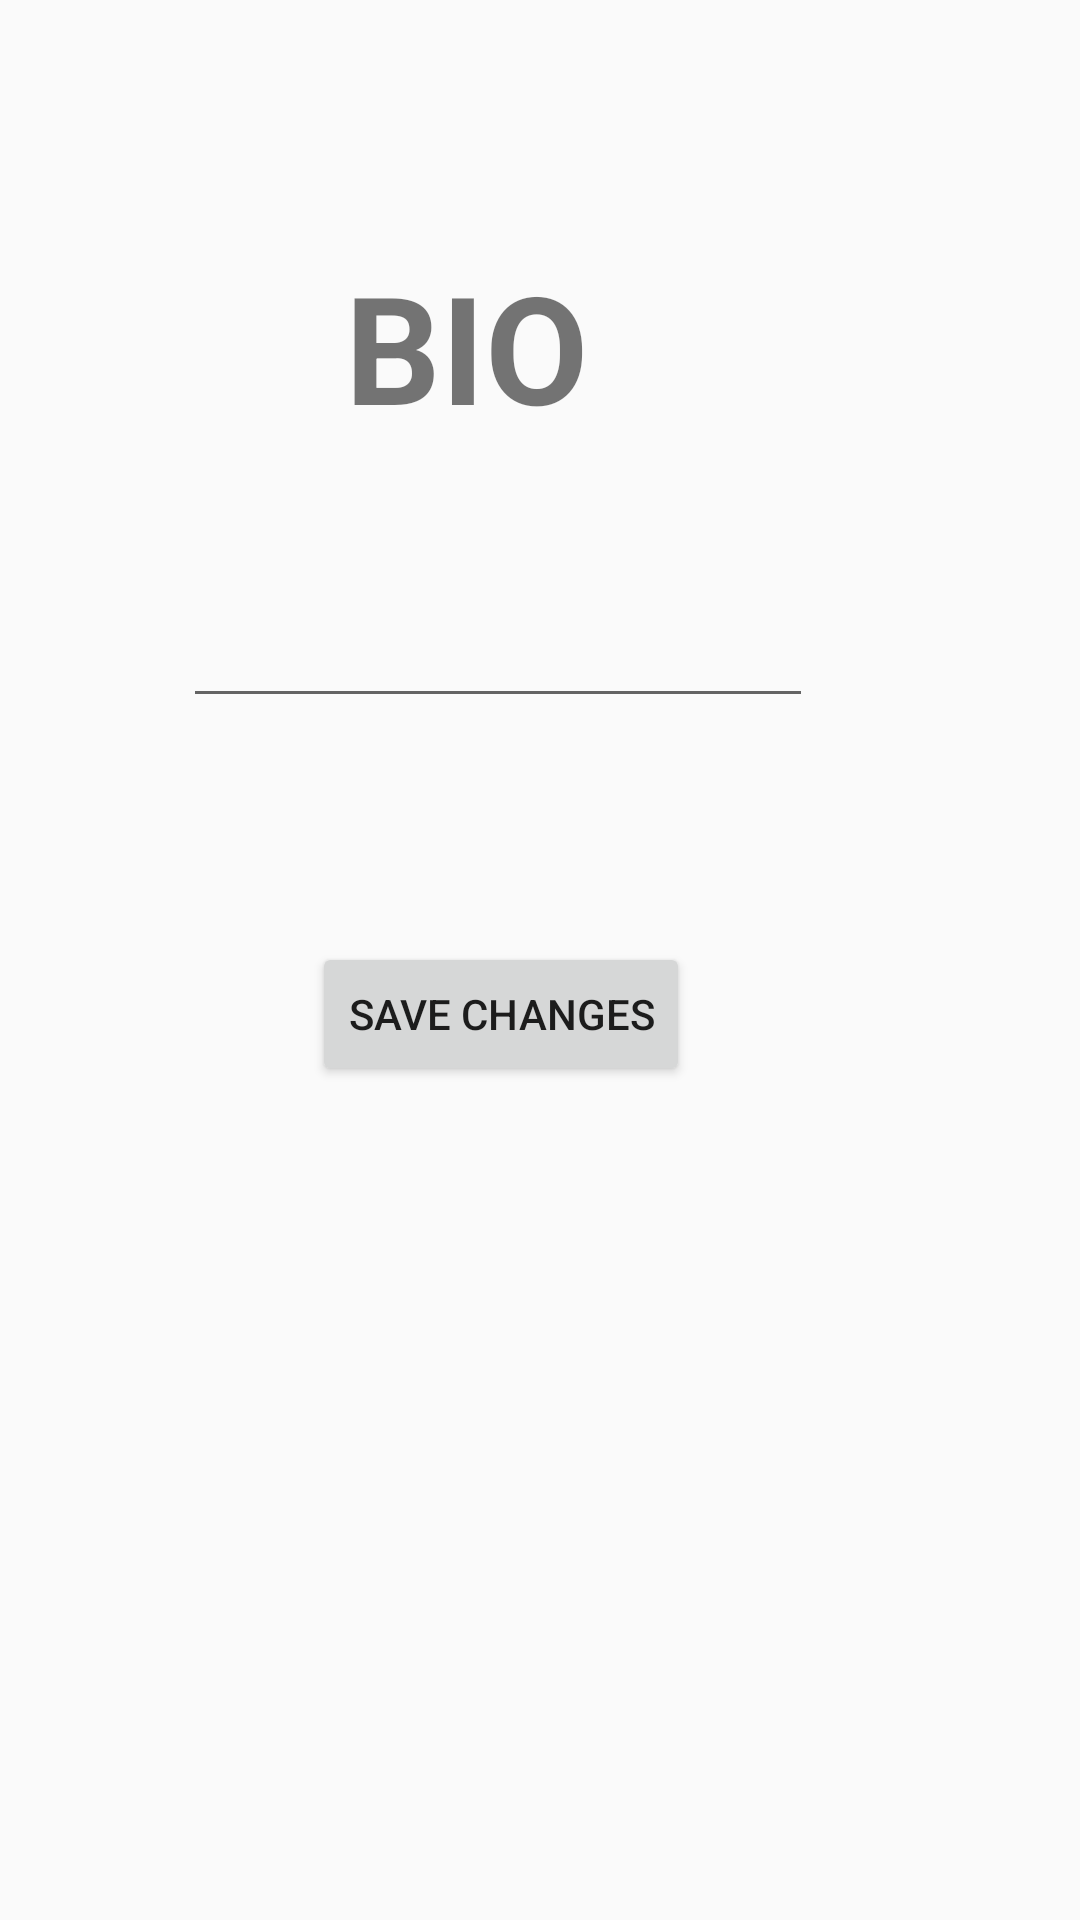

Layout XML and referenced resources for this Android screen:
<!-- AndroidManifest.xml: application theme AppTheme -->
<!-- res/layout/activity_upload_bio.xml -->
<?xml version="1.0" encoding="utf-8"?>
<RelativeLayout
    xmlns:android="http://schemas.android.com/apk/res/android"
    xmlns:tools="http://schemas.android.com/tools"
    xmlns:app="http://schemas.android.com/apk/res-auto"
    android:layout_width="match_parent"
    android:layout_height="match_parent"
    tools:context=".Upload_Bio">

  <Button
      android:id="@+id/button8"
      android:layout_width="wrap_content"
      android:layout_height="wrap_content"
      android:layout_alignParentTop="true"
      android:layout_alignParentEnd="true"
      android:layout_marginTop="314dp"
      android:layout_marginEnd="130dp"
      android:text="Save Changes"
      tools:layout_editor_absoluteX="158dp"
      tools:layout_editor_absoluteY="237dp" />

  <TextView
      android:id="@+id/textView13"
      android:layout_width="183dp"
      android:layout_height="92dp"
      android:layout_alignParentTop="true"
      android:layout_alignParentEnd="true"
      android:layout_marginTop="82dp"
      android:layout_marginEnd="62dp"
      android:text="BIO"
      android:textSize="50dp"
      android:textStyle="bold"
      tools:layout_editor_absoluteX="166dp"
      tools:layout_editor_absoluteY="71dp" />

  <EditText
      android:id="@+id/editTextTextPersonName2"
      android:layout_width="wrap_content"
      android:layout_height="wrap_content"
      android:layout_alignParentTop="true"
      android:layout_alignParentEnd="true"
      android:layout_marginTop="198dp"
      android:layout_marginEnd="89dp"
      android:ems="10"
      android:inputType="textPersonName"
      app:layout_constraintEnd_toEndOf="parent"
      app:layout_constraintStart_toStartOf="parent"
      tools:layout_editor_absoluteY="146dp" />
</RelativeLayout>
<!-- resources referenced by this layout -->
<resources>
  <style name="AppTheme" parent="Theme.AppCompat.Light.DarkActionBar">
          
          <item name="colorPrimary">@color/colorPrimary</item>
          <item name="colorPrimaryDark">@color/colorPrimaryDark</item>
          <item name="colorAccent">@color/colorAccent</item>
      </style>
  <color name="colorPrimary">#3F51B5</color>
  <color name="colorPrimaryDark">#303F9F</color>
  <color name="colorAccent">#FF4081</color>
</resources>
